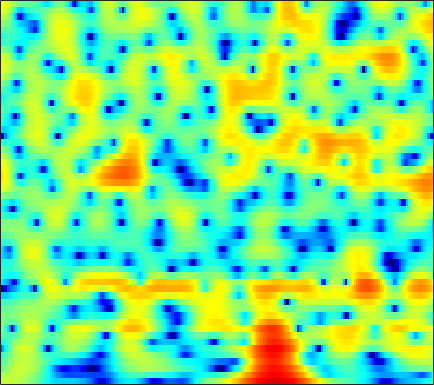

The file beside this chart, header and first rows:
2.7232, 2.7595, 2.8004, 2.8065, 2.7924, 2.7511, 2.6597, 2.5578, 2.3891, 2.159, 1.8625, 1.5976, 1.1783, 0.68039, 0.24785, -0.37803, -1.0818, -1.6278, -2.4227, -3.2617, -4.1023, -4.7086, -5.447, -6.1223
1.354, 1.638, 1.98, 2.271, 2.451, 2.634, 2.744, 2.776, 2.747, 2.637, 2.439, 2.234, 1.879, 1.442, 1.055, 0.4636, -0.2149, -0.7807, -1.601, -2.5, -3.472, -4.25, -5.336, -6.48
-1.873, -0.9176, 0.147, 1.013, 1.547, 2.125, 2.561, 2.803, 3.014, 3.106, 3.082, 2.985, 2.755, 2.414, 2.084, 1.543, 0.8834, 0.3116, -0.5618, -1.573, -2.733, -3.713, -5.178, -6.875
-2.644, -1.88, -0.9242, -0.06554, 0.5068, 1.17, 1.715, 2.039, 2.373, 2.582, 2.667, 2.651, 2.522, 2.288, 2.042, 1.628, 1.126, 0.696, 0.06885, -0.6182, -1.341, -1.902, -2.652, -3.398
-4.162, -3.323, -2.178, -1.065, -0.2831, 0.6617, 1.458, 1.95, 2.46, 2.799, 2.963, 2.972, 2.828, 2.514, 2.17, 1.569, 0.8283, 0.1978, -0.7152, -1.647, -2.5, -3.011, -3.468, -3.627
-12.3, -8.771, -5.326, -2.806, -1.301, 0.3052, 1.555, 2.289, 3.023, 3.516, 3.777, 3.821, 3.673, 3.281, 2.808, 1.917, 0.6839, -0.5113, -2.606, -5.565, -10.19, -16.57, -23.61, -11.53
-5.287, -4.622, -3.541, -2.427, -1.637, -0.6666, 0.2049, 0.7697, 1.407, 1.9, 2.238, 2.385, 2.417, 2.267, 2.019, 1.533, 0.8595, 0.2601, -0.6394, -1.544, -2.329, -2.739, -2.954, -2.744
-1.18, -1.607, -2.137, -2.558, -2.716, -2.622, -2.116, -1.516, -0.5648, 0.3797, 1.191, 1.668, 2.101, 2.313, 2.319, 2.134, 1.756, 1.354, 0.6922, -0.07445, -0.8584, -1.404, -1.973, -2.25
0.9019, -0.3655, -2.651, -6.147, -10.54, -30.93, -11.55, -6.445, -2.483, 0.04505, 1.768, 2.692, 3.53, 3.982, 4.096, 3.971, 3.527, 2.965, 1.903, 0.3995, -1.685, -3.81, -7.953, -15.01
0.6169, 0.1171, -0.6003, -1.272, -1.647, -1.821, -1.514, -1.008, -0.1518, 0.7442, 1.534, 2.02, 2.506, 2.788, 2.849, 2.736, 2.389, 1.983, 1.239, 0.262, -0.9127, -1.867, -3.101, -3.987
-0.4803, -0.4233, -0.3779, -0.3291, -0.2708, -0.1349, 0.06415, 0.2635, 0.5743, 0.8989, 1.212, 1.419, 1.642, 1.778, 1.819, 1.779, 1.639, 1.456, 1.132, 0.7232, 0.2452, -0.1363, -0.6585, -1.178
-1.547, -1.359, -1.135, -0.9218, -0.7582, -0.5161, -0.2694, -0.08442, 0.1699, 0.4242, 0.6708, 0.8414, 1.036, 1.196, 1.293, 1.388, 1.433, 1.442, 1.394, 1.295, 1.127, 0.9644, 0.6712, 0.2882
-3.053, -3.025, -2.916, -2.719, -2.524, -2.21, -1.851, -1.58, -1.232, -0.924, -0.6535, -0.4752, -0.2549, -0.04495, 0.1259, 0.3677, 0.6545, 0.8878, 1.204, 1.498, 1.733, 1.848, 1.906, 1.849
-7.014, -7.498, -7.507, -6.958, -6.374, -5.601, -4.835, -4.295, -3.637, -3.127, -2.829, -2.733, -2.791, -2.96, -3.062, -2.908, -2.267, -1.499, -0.2913, 0.8901, 1.886, 2.483, 3.057, 3.39
-19.12, -32.63, -16.91, -13, -11.72, -10.81, -9.872, -8.81, -7.072, -5.475, -4.497, -4.277, -4.788, -6.654, -9.632, -20.45, -13.61, -6.932, -2.157, 0.7803, 2.711, 3.685, 4.516, 4.888
-5.712, -6.805, -8.077, -9.566, -11.27, -14.9, -18.44, -14.78, -9.351, -5.904, -3.716, -2.659, -1.878, -1.572, -1.455, -1.158, -0.3525, 0.5823, 2.004, 3.276, 4.253, 4.737, 5.028, 4.891
-3.449, -3.921, -4.52, -5.026, -5.346, -5.537, -5.33, -4.878, -3.976, -2.876, -1.798, -1.077, -0.2386, 0.4719, 0.9278, 1.476, 1.989, 2.34, 2.759, 3.066, 3.233, 3.233, 3.037, 2.587
-3.565, -3.62, -3.653, -3.58, -3.451, -3.185, -2.738, -2.323, -1.679, -0.9784, -0.2666, 0.2451, 0.876, 1.416, 1.758, 2.113, 2.355, 2.458, 2.485, 2.386, 2.152, 1.888, 1.425, 0.8622
-4.484, -4.496, -4.461, -4.285, -3.982, -3.358, -2.538, -1.844, -0.877, 0.05694, 0.916, 1.483, 2.123, 2.611, 2.872, 3.074, 3.098, 3.004, 2.718, 2.246, 1.596, 1.01, 0.1207, -0.8192
-6.091, -6.963, -8.413, -9.513, -9.232, -7.24, -4.715, -2.969, -0.9853, 0.6245, 1.89, 2.652, 3.428, 3.953, 4.191, 4.305, 4.177, 3.916, 3.332, 2.458, 1.258, 0.1115, -1.772, -4.094
-5.904, -7.194, -9.726, -12.7, -12.68, -8.906, -5.22, -3.039, -0.7801, 0.9264, 2.221, 2.969, 3.705, 4.179, 4.379, 4.43, 4.248, 3.948, 3.312, 2.374, 1.077, -0.1896, -2.377, -5.347
-3.341, -3.483, -3.625, -3.56, -3.295, -2.623, -1.693, -0.9304, 0.06636, 0.9401, 1.657, 2.083, 2.504, 2.769, 2.859, 2.856, 2.714, 2.516, 2.127, 1.583, 0.8692, 0.2364, -0.7115, -1.713
-1.469, -1.336, -1.158, -0.9359, -0.7358, -0.4308, -0.08474, 0.1766, 0.4969, 0.7635, 0.9395, 1.008, 1.018, 0.947, 0.8609, 0.7425, 0.6384, 0.5854, 0.5389, 0.5043, 0.4466, 0.3711, 0.2183, 0.0154
-0.3115, -0.1484, 0.04811, 0.2208, 0.3443, 0.4967, 0.6143, 0.6714, 0.6752, 0.5724, 0.3274, 0.02939, -0.5364, -1.272, -1.86, -2.555, -2.861, -2.708, -2.057, -1.158, -0.26, 0.3109, 0.8932, 1.264
-0.515, -0.3581, -0.2248, -0.1578, -0.1205, -0.05248, 0.03964, 0.1058, 0.1566, 0.05938, -0.2786, -0.7662, -1.848, -3.622, -5.686, -10.24, -18.34, -14.1, -7.117, -3.234, -0.7417, 0.5763, 1.829, 2.634
-3.118, -3.102, -3.408, -3.96, -4.389, -4.651, -4.313, -3.725, -2.805, -2.019, -1.564, -1.474, -1.722, -2.389, -3.114, -4.118, -4.547, -4.095, -2.647, -0.9142, 0.6346, 1.596, 2.596, 3.292
-5.147, -5.535, -6.912, -9.612, -13.25, -24.41, -16.29, -10.79, -6.754, -4.304, -2.724, -1.929, -1.232, -0.8341, -0.6392, -0.4323, -0.1723, 0.09663, 0.5651, 1.112, 1.667, 2.064, 2.523, 2.881
-3.022, -3.385, -4.209, -5.33, -6.162, -6.798, -6.399, -5.529, -4.112, -2.787, -1.695, -1.04, -0.3588, 0.1453, 0.4286, 0.7103, 0.9119, 1.024, 1.135, 1.216, 1.285, 1.329, 1.403, 1.51
0.8599, 0.6006, 0.1855, -0.2901, -0.6007, -0.9156, -1.044, -1.015, -0.8295, -0.5319, -0.1803, 0.08597, 0.4112, 0.676, 0.8078, 0.893, 0.8489, 0.7257, 0.4341, 0.001066, -0.5533, -1.022, -1.58, -1.905
4.088, 3.756, 3.208, 2.56, 2.03, 1.302, 0.6177, 0.1666, -0.2753, -0.4784, -0.4493, -0.3103, -0.06082, 0.1596, 0.2693, 0.2835, 0.09487, -0.1942, -0.8258, -1.8, -3.262, -4.79, -7.701, -11.77
6.038, 5.555, 4.688, 3.585, 2.562, 0.9595, -0.9307, -2.435, -4.243, -5.059, -4.555, -3.72, -2.593, -1.746, -1.339, -1.118, -1.206, -1.462, -2.025, -2.835, -3.884, -4.857, -6.412, -7.809
6.622, 6.041, 4.993, 3.587, 2.263, 0.02444, -3.008, -6.171, -12.77, -18.91, -10.92, -7.609, -5.063, -3.709, -3.229, -3.121, -3.49, -3.995, -4.754, -5.307, -5.359, -5.058, -4.342, -3.391
6.197, 5.616, 4.613, 3.352, 2.268, 0.6368, -1.104, -2.377, -3.776, -4.539, -4.584, -4.337, -3.94, -3.756, -3.885, -4.542, -5.984, -7.775, -11.7, -18.2, -14.97, -10.28, -6.153, -3.418
5.182, 4.543, 3.52, 2.315, 1.323, -0.04049, -1.339, -2.182, -2.993, -3.407, -3.454, -3.333, -3.126, -3.012, -3.09, -3.486, -4.282, -5.127, -6.448, -7.245, -6.626, -5.354, -3.384, -1.597
3.633, 2.861, 1.648, 0.1872, -1.099, -3.087, -5.342, -7.051, -8.448, -7.956, -6.296, -4.979, -3.503, -2.426, -1.856, -1.383, -1.138, -1.06, -0.9999, -0.8782, -0.6207, -0.3116, 0.2121, 0.7897
1.452, 0.6483, -0.5264, -1.855, -3.083, -5.207, -8.305, -11.65, -16.63, -12.66, -7.774, -5.254, -2.854, -1.186, -0.2563, 0.6369, 1.218, 1.493, 1.712, 1.781, 1.754, 1.683, 1.541, 1.373
-2.776, -3.434, -3.732, -3.735, -3.749, -3.886, -4.123, -4.226, -4.05, -3.307, -2.101, -1.091, 0.2051, 1.343, 2.038, 2.747, 3.197, 3.374, 3.384, 3.144, 2.645, 2.083, 1.072, -0.222
-20.08, -18.09, -10.31, -6.897, -5.356, -3.981, -2.972, -2.33, -1.469, -0.5641, 0.3829, 1.093, 2.009, 2.823, 3.323, 3.831, 4.117, 4.171, 3.995, 3.519, 2.68, 1.781, 0.1031, -2.348
-6.74, -7.301, -7.013, -6.276, -5.713, -5.013, -4.279, -3.643, -2.63, -1.5, -0.3243, 0.5347, 1.585, 2.465, 3.003, 3.525, 3.809, 3.854, 3.696, 3.264, 2.558, 1.849, 0.6574, -0.7558
-2.776, -3.598, -4.656, -5.759, -6.669, -7.926, -8.758, -8.457, -6.781, -4.455, -2.255, -0.8309, 0.7361, 1.939, 2.626, 3.263, 3.61, 3.693, 3.598, 3.282, 2.778, 2.296, 1.568, 0.7874
-1.52, -2.358, -3.669, -5.393, -7.152, -10.71, -17.13, -18.97, -10.93, -5.984, -2.765, -0.9787, 0.8293, 2.115, 2.808, 3.407, 3.675, 3.686, 3.463, 3.024, 2.428, 1.914, 1.236, 0.6238
-1.945, -2.227, -2.639, -3.192, -3.657, -4.233, -4.463, -4.17, -3.225, -1.812, -0.3051, 0.7289, 1.879, 2.755, 3.204, 3.534, 3.531, 3.303, 2.684, 1.708, 0.4029, -0.7104, -2.188, -3.112
-4.802, -3.843, -2.968, -2.417, -2.144, -1.823, -1.444, -1.086, -0.4642, 0.3015, 1.134, 1.743, 2.463, 3.023, 3.289, 3.403, 3.201, 2.8, 1.893, 0.4338, -1.798, -4.246, -9.61, -27.45
-6.204, -4.818, -3.706, -3.121, -2.9, -2.734, -2.54, -2.299, -1.714, -0.9244, -0.02301, 0.6565, 1.495, 2.14, 2.482, 2.693, 2.614, 2.357, 1.739, 0.7948, -0.4535, -1.536, -2.894, -3.626
-2.555, -2.622, -2.93, -3.603, -4.373, -5.758, -7.228, -7.751, -6.949, -4.946, -2.838, -1.474, -0.01406, 1.051, 1.621, 2.1, 2.284, 2.252, 2.009, 1.601, 1.103, 0.7209, 0.2761, 0.01862
0.96, 0.3504, -0.6973, -2.181, -3.724, -6.682, -11.52, -16.61, -12.74, -7.069, -3.604, -1.787, -0.05322, 1.138, 1.739, 2.249, 2.47, 2.47, 2.296, 1.97, 1.548, 1.202, 0.7383, 0.3059
3.407, 2.862, 1.976, 0.9367, 0.06561, -1.107, -2.078, -2.439, -2.317, -1.565, -0.538, 0.2164, 1.08, 1.716, 2.023, 2.192, 2.11, 1.894, 1.438, 0.8137, 0.07905, -0.5052, -1.302, -2.147
4.345, 3.966, 3.368, 2.695, 2.176, 1.516, 0.979, 0.708, 0.5415, 0.6135, 0.8587, 1.086, 1.374, 1.554, 1.578, 1.377, 0.8655, 0.2655, -0.8367, -2.236, -3.766, -4.797, -5.787, -6.358
4.59, 4.292, 3.774, 3.103, 2.513, 1.667, 0.8629, 0.3501, -0.04924, -0.0928, 0.1663, 0.4875, 0.9301, 1.231, 1.29, 1.071, 0.422, -0.4331, -2.198, -4.942, -9.504, -15.44, -17.85, -10.74
3.428, 3.231, 2.706, 1.833, 0.9176, -0.7032, -2.85, -4.706, -6.612, -6.263, -4.191, -2.602, -0.9061, 0.2235, 0.7254, 1.019, 0.8669, 0.4562, -0.4959, -1.898, -3.522, -4.526, -4.737, -3.585
-0.4773, -0.3348, -0.5186, -1.162, -2.006, -3.729, -6.389, -9.233, -13.6, -12.3, -8.074, -5.713, -3.521, -2.041, -1.251, -0.5478, -0.1444, 0.0276, 0.1128, 0.09748, 0.1208, 0.2218, 0.5093, 0.9957
-4.529, -3.684, -3.053, -2.939, -3.152, -3.759, -4.572, -5.181, -5.767, -5.855, -5.446, -4.971, -4.326, -3.679, -3.216, -2.635, -2.048, -1.595, -0.9629, -0.2974, 0.3569, 0.8516, 1.508, 2.144
-5.188, -4.118, -3.222, -2.829, -2.786, -2.978, -3.358, -3.693, -4.172, -4.6, -4.982, -5.259, -5.585, -5.886, -6.043, -5.941, -5.34, -4.571, -3.266, -1.843, -0.4886, 0.4291, 1.532, 2.468
-2.299, -1.894, -1.638, -1.69, -1.907, -2.387, -3.038, -3.599, -4.365, -5.154, -6.022, -6.774, -8.03, -9.911, -11.93, -15.14, -14.58, -11.2, -7.077, -3.994, -1.618, -0.191, 1.341, 2.533
0.7429, 0.5943, 0.1596, -0.5625, -1.309, -2.569, -4.07, -5.273, -6.687, -7.676, -8.158, -8.408, -9.01, -10.09, -11.24, -12.77, -11.99, -9.742, -6.47, -3.712, -1.518, -0.158, 1.295, 2.439
3.234, 2.77, 1.908, 0.6802, -0.5418, -2.712, -5.774, -8.981, -15.45, -18.55, -12.7, -10.04, -7.988, -6.824, -6.241, -5.58, -4.788, -4.047, -2.908, -1.725, -0.5725, 0.2186, 1.184, 2.023
4.904, 4.398, 3.525, 2.374, 1.3, -0.4701, -2.645, -4.486, -6.759, -7.626, -6.759, -5.743, -4.454, -3.521, -3.044, -2.571, -2.255, -2.081, -1.876, -1.658, -1.364, -1.059, -0.4814, 0.2009
5.016, 4.652, 4.077, 3.4, 2.812, 1.943, 1.03, 0.3751, -0.3793, -0.8657, -1.094, -1.133, -1.117, -1.14, -1.223, -1.488, -1.983, -2.538, -3.572, -4.885, -6.213, -6.69, -6.054, -4.386
